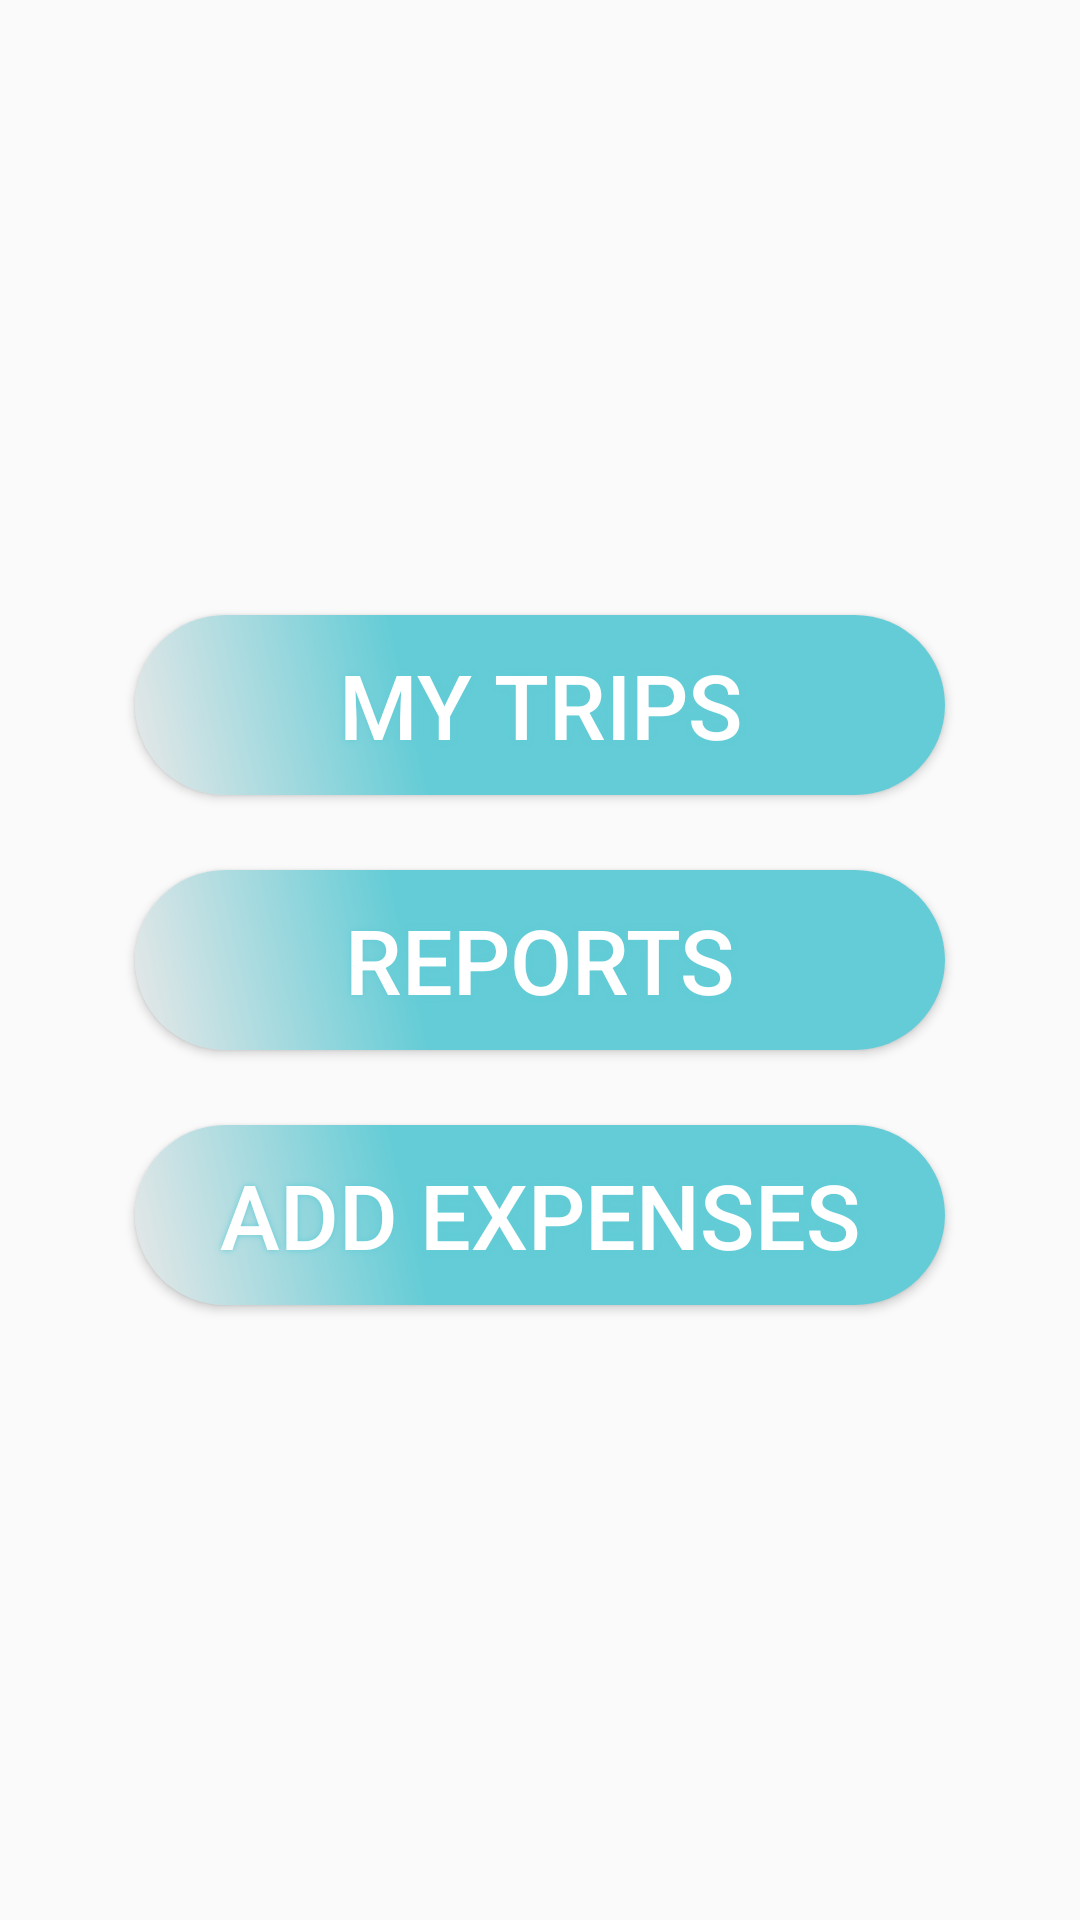

Layout XML and referenced resources for this Android screen:
<!-- AndroidManifest.xml: application theme AppTheme -->
<!-- res/layout/activity_main.xml -->
<?xml version="1.0" encoding="utf-8"?>
<android.support.constraint.ConstraintLayout  xmlns:android="http://schemas.android.com/apk/res/android"
    xmlns:app="http://schemas.android.com/apk/res-auto"
    xmlns:tools="http://schemas.android.com/tools"
    android:layout_width="match_parent"
    android:layout_height="match_parent">

    <Button
        android:id="@+id/idLlBtnMyTrips"
        app:layout_constraintVertical_chainStyle="packed"
        app:layout_constraintBottom_toTopOf="@+id/idLlBtnReports"
        android:text="@string/strBtnMyTrips"
        app:layout_constraintTop_toTopOf="parent"
        app:layout_constraintRight_toRightOf="parent"
        app:layout_constraintLeft_toLeftOf="parent"

        android:textColor="#FFFFFF"
        android:textSize="30sp"
        android:layout_width="270dp"
        android:layout_height="60dp"
        android:background="@drawable/buttonshape"
        android:shadowColor="#63CCD6"
        android:shadowDx="0"
        android:shadowDy="0"
        android:shadowRadius="5"
        android:layout_marginBottom="25dp"/>

    <Button
        android:id="@+id/idLlBtnReports"
        tools:layout_conversion_absoluteHeight="48dp"
        tools:layout_conversion_absoluteWidth="88dp"
        tools:layout_conversion_absoluteX="148dp"
        tools:layout_conversion_absoluteY="259dp"
        app:layout_constraintVertical_chainStyle="packed"
        app:layout_constraintBottom_toTopOf="@+id/idLlBtnAddExpenses"
        app:layout_constraintTop_toBottomOf="@+id/idLlBtnMyTrips"
        android:text="@string/strBtnReports"
        app:layout_constraintRight_toRightOf="parent"
        app:layout_constraintLeft_toLeftOf="parent"

        android:textColor="#FFFFFF"
        android:textSize="30sp"
        android:layout_width="270dp"
        android:layout_height="60dp"
        android:background="@drawable/buttonshape"
        android:shadowColor="#63CCD6"
        android:shadowDx="0"
        android:shadowDy="0"
        android:shadowRadius="5"
        android:layout_marginBottom="25dp"/>

    <Button
        android:id="@+id/idLlBtnAddExpenses"
        tools:layout_conversion_absoluteHeight="48dp"
        tools:layout_conversion_absoluteWidth="88dp"
        tools:layout_conversion_absoluteX="148dp"
        tools:layout_conversion_absoluteY="307dp"
        app:layout_constraintBottom_toBottomOf="parent"
        app:layout_constraintTop_toBottomOf="@+id/idLlBtnReports"
        android:text="@string/strBtnAddExpenses"
        app:layout_constraintRight_toRightOf="parent"
        app:layout_constraintLeft_toLeftOf="parent"

        android:textColor="#FFFFFF"
        android:textSize="30sp"
        android:layout_width="270dp"
        android:layout_height="60dp"
        android:background="@drawable/buttonshape"
        android:shadowColor="#63CCD6"
        android:shadowDx="0"
        android:shadowDy="0"
        android:shadowRadius="5" />

</android.support.constraint.ConstraintLayout>
<!-- resources referenced by this layout -->
<resources>
  <!-- drawable buttonshape (drawable) -->
  <?xml version="1.0" encoding="utf-8"?>
  <shape xmlns:android="http://schemas.android.com/apk/res/android" android:shape="rectangle" >
      <corners
          android:radius="52dp"
          />
      <gradient
          android:angle="45"
          android:centerX="35%"
          android:centerColor="#63CCD6"
          android:startColor="#E8E8E8"
          android:endColor="#63CCD6"
          android:type="linear"
          />
      <padding
          android:left="0dp"
          android:top="0dp"
          android:right="0dp"
          android:bottom="0dp"
          />
      <size
          android:width="270dp"
          android:height="60dp"
          />
  </shape>
  <string name="strBtnAddExpenses">Add Expenses</string>
  <string name="strBtnMyTrips">My Trips</string>
  <string name="strBtnReports">Reports</string>
  <style name="AppTheme" parent="Theme.AppCompat.Light.NoActionBar">
          
          <item name="colorPrimary">@color/colorPrimary</item>
          <item name="colorPrimaryDark">@color/colorPrimaryDark</item>
          <item name="colorAccent">#63CCD6</item>
      </style>
  <color name="colorPrimary">#3F51B5</color>
  <color name="colorPrimaryDark">#303F9F</color>
</resources>
